Photos from the image-classification dataset "dataset" in the GitHub repository Raushan94kr/AI_Disaster_Response_Assistant. Its 4 classes are: destroyed, major damage, minor damage, no damage.

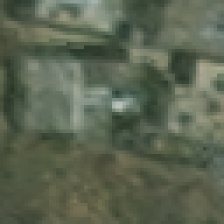
Label: minor damage

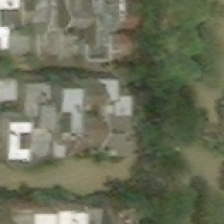
Label: major damage

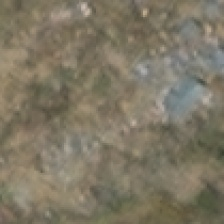
Label: destroyed

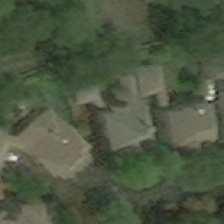
Label: major damage

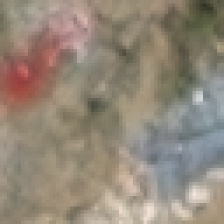
Label: destroyed

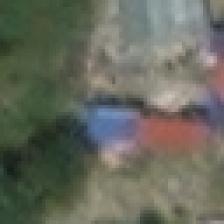
Label: no damage
